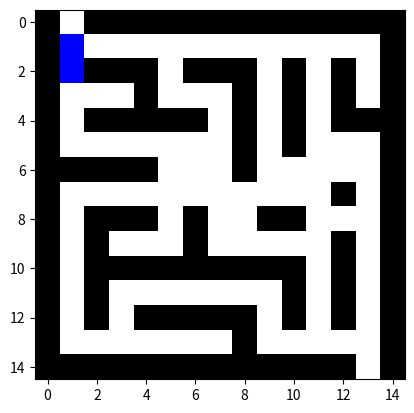

Recreate this plot in Python.
import matplotlib.pyplot as plt
import numpy as np
import random
from matplotlib.animation import FuncAnimation
from matplotlib import colors
from collections import deque
import time

# Maze size and settings
maze_size = 15
start_position = (0, 1)
exit_position = (maze_size - 1, maze_size - 2)

# Q-learning hyperparameters
alpha = 0.1        # Learning rate
gamma = 0.9        # Discount factor
epsilon = 0.1      # Exploration rate
num_episodes = 500  # Number of training episodes

# Action space: up, down, left, right
actions = [(1, 0), (-1, 0), (0, 1), (0, -1)]
action_size = len(actions)
Q_table = np.zeros((maze_size, maze_size, action_size))  # Initialize Q-table

# Generate a solvable maze
def generate_solvable_maze(size):
    maze = np.ones((size, size))
    maze[start_position] = 0
    maze[exit_position] = 0

    def carve_path(x, y):
        directions = [(2, 0), (-2, 0), (0, 2), (0, -2)]
        random.shuffle(directions)
        for dx, dy in directions:
            nx, ny = x + dx, y + dy
            if 1 <= nx < size - 1 and 1 <= ny < size - 1 and maze[nx, ny] == 1:
                maze[nx, ny] = 0
                maze[x + dx // 2, y + dy // 2] = 0
                carve_path(nx, ny)

    carve_path(1, 1)

    def add_dead_ends():
        for _ in range(size * 2):
            x, y = random.randint(1, size - 2), random.randint(1, size - 2)
            if maze[x, y] == 1:
                directions = [(2, 0), (-2, 0), (0, 2), (0, -2)]
                random.shuffle(directions)
                for dx, dy in directions:
                    nx, ny = x + dx, y + dy
                    if 1 <= nx < size - 1 and 1 <= ny < size - 1 and maze[nx, ny] == 0:
                        maze[x, y] = 0
                        maze[x + dx // 2, y + dy // 2] = 0
                        break

    add_dead_ends()

    # Ensure entire top row is a black wall except for the start
    maze[0, :] = 1
    maze[start_position] = 0

    return maze

maze = generate_solvable_maze(maze_size)

# Define reward function
def get_reward(position):
    if position == exit_position:
        return 100  # Reward for reaching the goal
    elif maze[position] == 1:
        return -10  # Penalty for hitting a wall
    else:
        return -0.1  # Small penalty for each step

# Check if a move is valid
def is_valid_move(x, y):
    return 0 <= x < maze_size and 0 <= y < maze_size and maze[x, y] == 0

# Q-learning training function
def train_agent():
    for episode in range(num_episodes):
        position = start_position
        while position != exit_position:
            x, y = position

            # Choose action using epsilon-greedy strategy
            if random.uniform(0, 1) < epsilon:
                action_index = random.randint(0, action_size - 1)  # Explore
            else:
                action_index = np.argmax(Q_table[x, y])  # Exploit

            # Take action
            dx, dy = actions[action_index]
            new_x, new_y = x + dx, y + dy
            if is_valid_move(new_x, new_y):
                next_position = (new_x, new_y)
            else:
                next_position = position

            # Get reward
            reward = get_reward(next_position)

            # Q-learning update
            old_value = Q_table[x, y, action_index]
            next_max = np.max(Q_table[new_x, new_y])
            Q_table[x, y, action_index] = (1 - alpha) * old_value + alpha * (reward + gamma * next_max)

            # Move to the next position
            position = next_position

# Train the agent
train_agent()

# Visualization setup
cmap = colors.ListedColormap(['white', 'black', 'blue'])
norm = colors.BoundaryNorm([0, 0.5, 1.5, 2.5], cmap.N)
fig, ax = plt.subplots()
img = ax.imshow(maze, cmap=cmap, norm=norm, interpolation='nearest')
object_position = list(start_position)
path_stack = [start_position]
start_time = time.time()

# Animation for showing the learned path
def update(frame):
    global object_position
    x, y = object_position

    # Stop the animation if the agent reaches the exit
    if object_position == exit_position:
        ani.event_source.stop()
        end_time = time.time()
        print(f"Maze completed in {end_time - start_time:.2f} seconds")
    else:
        action_index = np.argmax(Q_table[x, y])  # Choose best learned action
        dx, dy = actions[action_index]
        new_x, new_y = x + dx, y + dy
        if is_valid_move(new_x, new_y):
            object_position = (new_x, new_y)
            maze[new_x, new_y] = 3  # Mark visited path for visualization

        img.set_data(maze)
    return [img]

ani = FuncAnimation(fig, update, frames=200, blit=True, repeat=False)
plt.show()
